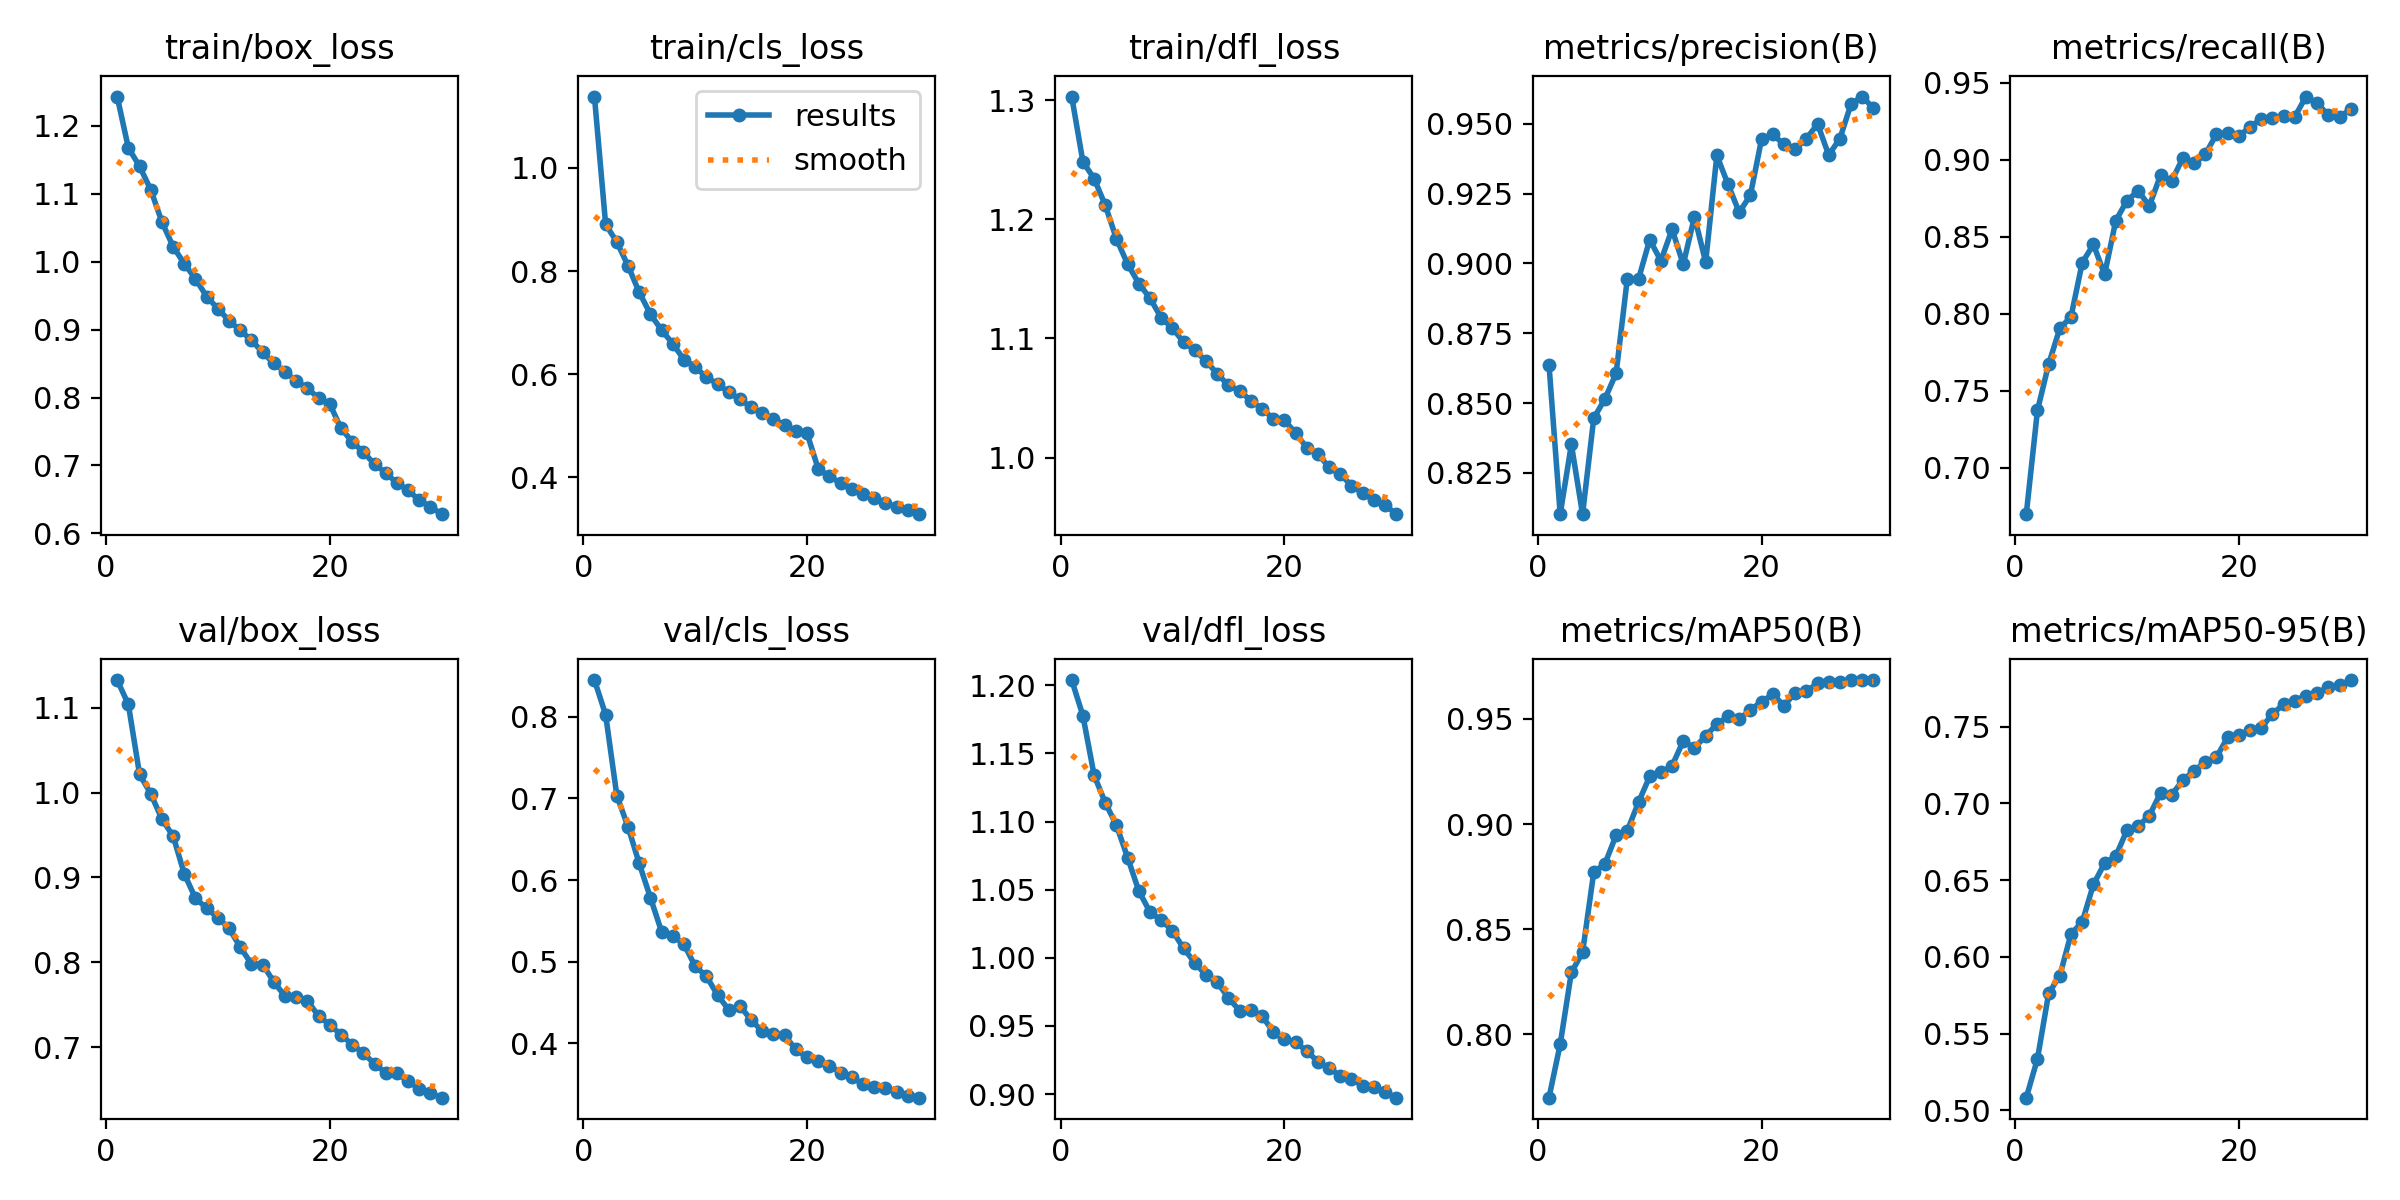

The file beside this chart, header and first rows:
epoch, time, train/box_loss, train/cls_loss, train/dfl_loss, metrics/precision(B), metrics/recall(B), metrics/mAP50(B), metrics/mAP50-95(B), val/box_loss, val/cls_loss, val/dfl_loss, lr/pg0, lr/pg1, lr/pg2
1, 171.4, 1.243, 1.138, 1.303, 0.8637, 0.67, 0.7698, 0.5082, 1.133, 0.8449, 1.204, 0.0003025, 0.0003025, 0.0003025
2, 335.7, 1.168, 0.8906, 1.248, 0.8102, 0.7373, 0.7952, 0.5335, 1.104, 0.8024, 1.178, 0.0005855, 0.0005855, 0.0005855
3, 500.9, 1.141, 0.8565, 1.234, 0.8352, 0.7674, 0.8294, 0.5762, 1.022, 0.7034, 1.134, 0.0008485, 0.0008485, 0.0008485
4, 665.3, 1.106, 0.8105, 1.212, 0.8102, 0.7906, 0.839, 0.5877, 0.9988, 0.6652, 1.114, 0.000819, 0.000819, 0.000819
5, 830.7, 1.059, 0.7591, 1.183, 0.8446, 0.7982, 0.8771, 0.615, 0.9687, 0.6203, 1.097, 0.000789, 0.000789, 0.000789
6, 998.8, 1.022, 0.7167, 1.162, 0.8515, 0.8332, 0.8811, 0.6227, 0.9489, 0.5786, 1.073, 0.000759, 0.000759, 0.000759
7, 1168, 0.9971, 0.6856, 1.146, 0.8607, 0.8451, 0.8947, 0.6472, 0.9042, 0.5368, 1.049, 0.000729, 0.000729, 0.000729
8, 1337, 0.9748, 0.6595, 1.134, 0.8945, 0.8256, 0.8969, 0.661, 0.8754, 0.5318, 1.034, 0.000699, 0.000699, 0.000699
9, 1509, 0.9487, 0.6283, 1.117, 0.8944, 0.8605, 0.9103, 0.6657, 0.8638, 0.5215, 1.028, 0.000669, 0.000669, 0.000669
10, 1677, 0.9309, 0.6143, 1.109, 0.9085, 0.8736, 0.9226, 0.6825, 0.8524, 0.4945, 1.02, 0.000639, 0.000639, 0.000639
11, 1845, 0.9133, 0.5945, 1.097, 0.9009, 0.8799, 0.9245, 0.6852, 0.8399, 0.4824, 1.007, 0.000609, 0.000609, 0.000609
12, 2012, 0.8988, 0.5814, 1.09, 0.9122, 0.8701, 0.9277, 0.6921, 0.8178, 0.4593, 0.9965, 0.000579, 0.000579, 0.000579
13, 2180, 0.8845, 0.5651, 1.081, 0.8996, 0.8901, 0.9395, 0.7068, 0.798, 0.4412, 0.9873, 0.000549, 0.000549, 0.000549
14, 2350, 0.8664, 0.5515, 1.071, 0.9167, 0.8863, 0.9361, 0.7057, 0.7973, 0.446, 0.9821, 0.000519, 0.000519, 0.000519
15, 2519, 0.8505, 0.5363, 1.061, 0.9005, 0.9013, 0.942, 0.7152, 0.777, 0.4286, 0.9707, 0.000489, 0.000489, 0.000489
16, 2689, 0.838, 0.5249, 1.056, 0.9386, 0.8977, 0.9475, 0.7213, 0.7599, 0.4149, 0.9613, 0.000459, 0.000459, 0.000459
17, 2860, 0.8242, 0.5131, 1.048, 0.9283, 0.9035, 0.9512, 0.727, 0.7588, 0.4121, 0.9618, 0.000429, 0.000429, 0.000429
18, 3028, 0.8141, 0.5017, 1.041, 0.9183, 0.9168, 0.9499, 0.7302, 0.7548, 0.4098, 0.9576, 0.0003991, 0.0003991, 0.0003991
19, 3194, 0.7988, 0.4898, 1.033, 0.9245, 0.9172, 0.9543, 0.7431, 0.7366, 0.3926, 0.9457, 0.0003691, 0.0003691, 0.0003691
20, 3359, 0.7905, 0.4854, 1.031, 0.9445, 0.9154, 0.9583, 0.7446, 0.7264, 0.3829, 0.9402, 0.0003391, 0.0003391, 0.0003391
21, 3518, 0.7548, 0.4167, 1.021, 0.9462, 0.9213, 0.9617, 0.7479, 0.7146, 0.3784, 0.938, 0.0003091, 0.0003091, 0.0003091
22, 3677, 0.7351, 0.4021, 1.008, 0.9426, 0.9266, 0.9564, 0.7492, 0.7029, 0.3725, 0.9317, 0.0002791, 0.0002791, 0.0002791
23, 3835, 0.7196, 0.3895, 1.003, 0.9409, 0.9273, 0.9624, 0.7584, 0.6926, 0.3643, 0.9238, 0.0002491, 0.0002491, 0.0002491
24, 3993, 0.7021, 0.3779, 0.9919, 0.9446, 0.9287, 0.9632, 0.7646, 0.6804, 0.3588, 0.919, 0.0002191, 0.0002191, 0.0002191
25, 4150, 0.6891, 0.368, 0.9863, 0.9499, 0.9281, 0.9669, 0.767, 0.6696, 0.35, 0.9134, 0.0001891, 0.0001891, 0.0001891
26, 4307, 0.674, 0.3593, 0.9766, 0.9388, 0.9411, 0.9674, 0.7703, 0.6693, 0.3464, 0.9113, 0.0001591, 0.0001591, 0.0001591
27, 4466, 0.6635, 0.3511, 0.97, 0.9447, 0.9368, 0.9677, 0.7719, 0.6597, 0.345, 0.9059, 0.0001291, 0.0001291, 0.0001291
28, 4622, 0.6487, 0.3422, 0.9644, 0.9571, 0.929, 0.9685, 0.7759, 0.6509, 0.3409, 0.9053, 9.9081e-05, 9.9081e-05, 9.9081e-05
29, 4780, 0.6392, 0.3363, 0.9604, 0.9597, 0.9281, 0.9684, 0.777, 0.6455, 0.3357, 0.9014, 6.9084e-05, 6.9084e-05, 6.9084e-05
30, 4938, 0.6282, 0.3289, 0.9526, 0.9555, 0.9327, 0.9684, 0.7804, 0.6404, 0.3336, 0.8974, 3.9087e-05, 3.9087e-05, 3.9087e-05
